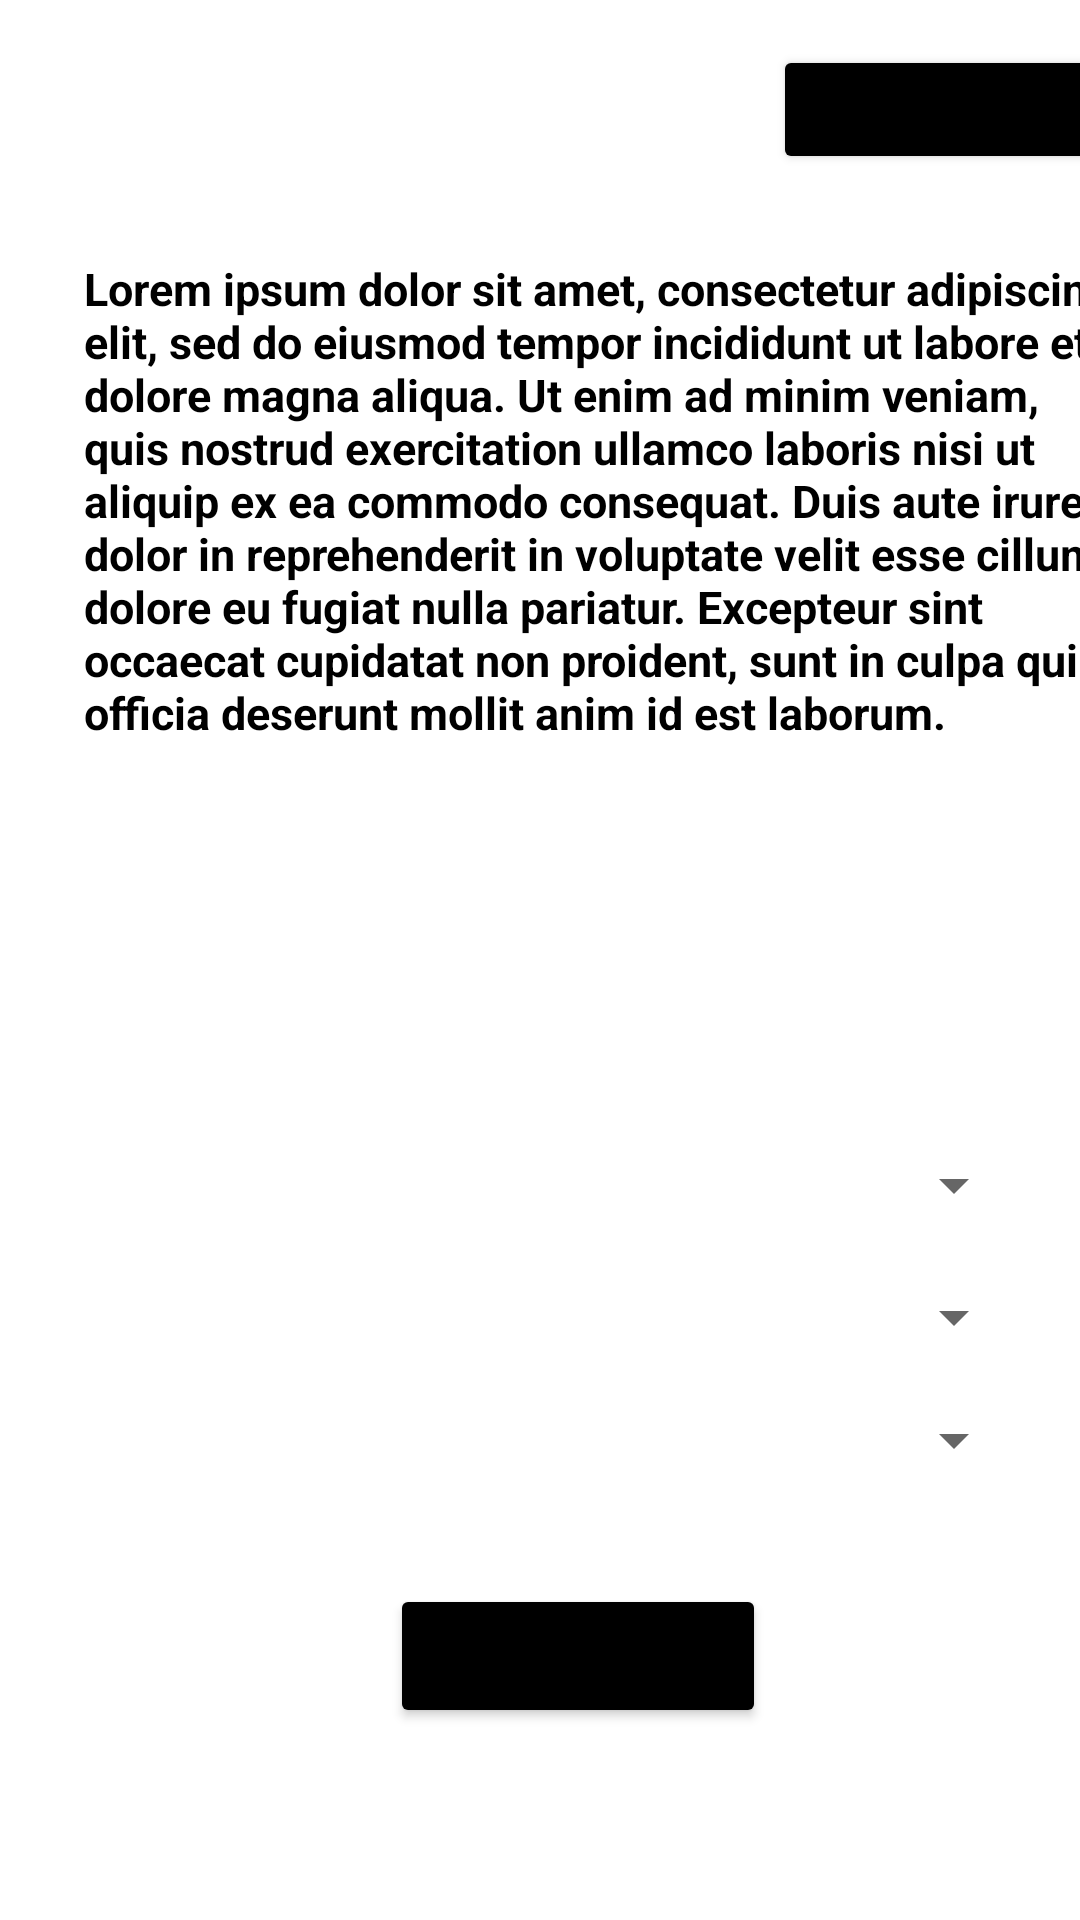

This screen was rendered from an Android layout file. Write that file and the resources it references.
<!-- AndroidManifest.xml: application theme Theme.Assessment2App1 -->
<!-- res/layout/activity_main.xml -->
<?xml version="1.0" encoding="utf-8"?>
<androidx.constraintlayout.widget.ConstraintLayout xmlns:android="http://schemas.android.com/apk/res/android"
    xmlns:app="http://schemas.android.com/apk/res-auto"
    xmlns:tools="http://schemas.android.com/tools"
    android:layout_width="match_parent"
    android:layout_height="match_parent"
    tools:context=".MainActivity">

    <Spinner
        android:id="@+id/spinner"
        android:layout_width="273dp"
        android:layout_height="22dp"
        android:layout_marginStart="69dp"
        android:layout_marginTop="76dp"
        app:layout_constraintStart_toStartOf="parent"
        app:layout_constraintTop_toBottomOf="@+id/loremIpsum" />

    <Spinner
        android:id="@+id/spinner2"
        android:layout_width="273dp"
        android:layout_height="22dp"
        android:layout_marginStart="69dp"
        android:layout_marginTop="22dp"
        app:layout_constraintStart_toStartOf="parent"
        app:layout_constraintTop_toBottomOf="@+id/spinner" />

    <Spinner
        android:id="@+id/spinner3"
        android:layout_width="273dp"
        android:layout_height="22dp"
        android:layout_marginStart="69dp"
        android:layout_marginTop="19dp"
        app:layout_constraintStart_toStartOf="parent"
        app:layout_constraintTop_toBottomOf="@+id/spinner2" />

    <Button
        android:id="@+id/button"
        android:layout_width="wrap_content"
        android:layout_height="wrap_content"
        android:layout_marginStart="130dp"
        android:layout_marginTop="37dp"
        android:backgroundTint="@color/black"
        android:text="Apply to text"
        app:layout_constraintStart_toStartOf="parent"
        app:layout_constraintTop_toBottomOf="@+id/spinner3" />

    <TextView
        android:id="@+id/loremIpsum"
        android:layout_width="348dp"
        android:layout_height="222dp"
        android:layout_marginStart="28dp"
        android:layout_marginTop="28dp"
        android:text="Lorem ipsum dolor sit amet, consectetur adipiscing elit, sed do eiusmod tempor incididunt ut labore et dolore magna aliqua. Ut enim ad minim veniam, quis nostrud exercitation ullamco laboris nisi ut aliquip ex ea commodo consequat. Duis aute irure dolor in reprehenderit in voluptate velit esse cillum dolore eu fugiat nulla pariatur. Excepteur sint occaecat cupidatat non proident, sunt in culpa qui officia deserunt mollit anim id est laborum."
        android:textColor="@color/black"
        android:textSize="15sp"
        android:textStyle="bold"
        app:layout_constraintStart_toStartOf="parent"
        app:layout_constraintTop_toBottomOf="@+id/btn" />

    <Button
        android:id="@+id/btn"
        android:layout_width="118dp"
        android:layout_height="43dp"
        android:layout_marginStart="275dp"
        android:layout_marginTop="15dp"
        android:layout_marginEnd="20dp"
        android:backgroundTint="@color/black"
        android:text="Help"
        app:layout_constraintEnd_toEndOf="parent"
        app:layout_constraintHorizontal_bias="0.333"
        app:layout_constraintStart_toStartOf="parent"
        app:layout_constraintTop_toTopOf="parent" />


</androidx.constraintlayout.widget.ConstraintLayout>
<!-- resources referenced by this layout -->
<resources>
  <style name="Theme.Assessment2App1" parent="Theme.MaterialComponents.DayNight.DarkActionBar">
          
          <item name="colorPrimary">@color/purple_500</item>
          <item name="colorPrimaryVariant">@color/purple_700</item>
          <item name="colorOnPrimary">@color/white</item>
          
          <item name="colorSecondary">@color/teal_200</item>
          <item name="colorSecondaryVariant">@color/teal_700</item>
          <item name="colorOnSecondary">@color/black</item>
          
          <item name="android:statusBarColor" tools:targetApi="l">?attr/colorPrimaryVariant</item>
          
      </style>
  <!-- not gathered from this repository: default colours our renderer supplied (Android Studio template values) -->
  <color name="purple_500">#FF6200EE</color>
  <color name="purple_700">#FF3700B3</color>
  <color name="teal_200">#FF03DAC5</color>
  <color name="teal_700">#FF018786</color>
  <color name="black">#FF000000</color>
  <color name="white">#FFFFFFFF</color>
</resources>
